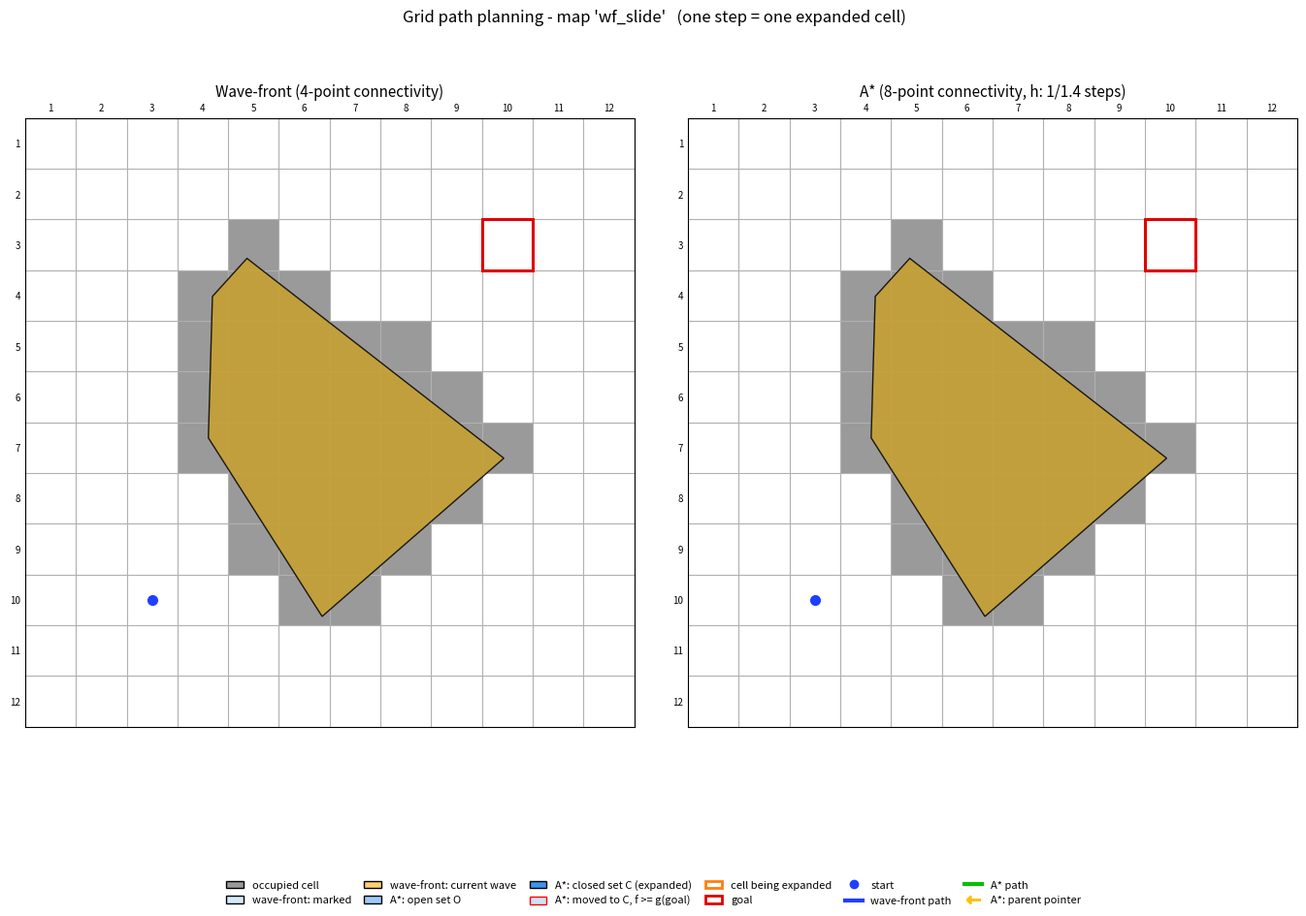

Recreate this plot in Python.
"""
Animated simulation of the Wave-front and A* path planners on occupancy grids
(Matplotlib). Follows T. Facchinetti, "Robotics - Robot Navigation (2)",
University of Pavia, 2023.

Wave-front (slides "Wave-front algorithm")
    1. mark the cell containing the goal with i = 1
    2. mark with i + 1 every adjacent cell to the one marked with i
    3. repeat step 2 until the cell containing the start is marked
       (the current wave is completed) or all cells have been marked
    4. gradient descent from the start cell to the goal cell
    Labels are assigned with a breadth-first visit (one animation step = one
    cell taken from the FIFO queue, whose free neighbours get its label + 1).
    Default: 4-point connectivity, as in the slide example.

A* (slide "The A* algorithm: pseudo-code")
    add V_start to O
    while O is not empty:
        select V_best in O with minimum f = g + h; move it from O to C
        if V_best = goal: path found (cost g(goal));
                          move from O to C all nodes with f >= g(goal)
        for V in Neigh(V_best), V not in C:
            if V not in O: add V to O (parent V_best)
            elif g(V_best) + c(V_best, V) < g(V): connect V to V_best
    Default: 8-point connectivity, step cost 1 / 1.4 and heuristic computed
    with the same 1 / 1.4 steps, as in the slide example. Ties in f are
    broken in FIFO order. Nodes moved to C after the goal has been found
    are drawn with a red cross, parent pointers as yellow arrows.

Usage
-----
    python grid_planners.py                          # slide wave-front map
    python grid_planners.py --map astar_slide        # slide A* map
    python grid_planners.py --map rooms --fps 8      # bigger map
    python grid_planners.py --wf-conn 8 --astar-conn 4
    python grid_planners.py --heuristic zero         # A* becomes Dijkstra
    python grid_planners.py --save wf.gif            # or .mp4 (ffmpeg)
"""
import argparse
import heapq
from collections import deque

import numpy as np
import matplotlib.pyplot as plt
from matplotlib.animation import FuncAnimation, PillowWriter, FFMpegWriter
from matplotlib.collections import LineCollection
from matplotlib.colors import to_rgba
from matplotlib.lines import Line2D
from matplotlib.patches import Patch, Polygon, Rectangle

# ---------------------------------------------------------------------------
# Maps ('#' obstacle, 'S' start, 'G' goal, '.' free); row 1 is the top row
# ---------------------------------------------------------------------------
MAPS = {
    # slide "Wave-front algorithm: example" (grey cells covered by the polygon)
    "wf_slide": dict(rows=[
        "............",
        "............",
        "....#....G..",
        "...###......",
        "...#####....",
        "...######...",
        "...#######..",
        "....#####...",
        "....####....",
        "..S..##.....",
        "............",
        "............"],
        polygon=[(4.87, 3.27), (4.19, 4.02), (4.11, 6.81), (6.35, 10.33), (9.93, 7.21)]),
    # slide "Example of application of A*" (8-point connectivity)
    "astar_slide": dict(rows=[
        "......#.",
        ".G..#.#.",
        "###.#...",
        "..##...#",
        "...#...#",
        "...##.#.",
        "..S..#..",
        "........"]),
    "rooms": dict(rows=[
        "........#...........#...",
        "..S.....#...........#...",
        "........#.....#.....#...",
        "........#.....#.........",
        "..............#.....#...",
        "........#.....#.....#...",
        "#####.###.....#######.##",
        "..............#.........",
        "..............#.........",
        "...######.....#.........",
        "........#..........#####",
        "........#...............",
        "........#.....#......G..",
        "..............#........."]),
    "u_trap": dict(rows=[
        "....................",
        "....................",
        "....................",
        "......#########.....",
        "..............#.....",
        "..............#.....",
        "........S.....#...G.",
        "..............#.....",
        "..............#.....",
        "......#########.....",
        "....................",
        "...................."]),
}


def load_map(name):
    m = MAPS[name]
    rows = m["rows"]
    assert len({len(r) for r in rows}) == 1, "ragged map"
    occ = np.array([[ch == "#" for ch in r] for r in rows])
    find = lambda ch: next((i, r.index(ch)) for i, r in enumerate(rows) if ch in r)
    return occ, find("S"), find("G"), m.get("polygon")


# neighbour order: W, S, E, N (+ diagonals); rows grow downward
N4 = [(0, -1), (1, 0), (0, 1), (-1, 0)]
N8 = N4 + [(1, -1), (1, 1), (-1, 1), (-1, -1)]


def neighbours(occ, cell, conn, cut_corners=True):
    """Free adjacent cells and step cost in tenths (10 = 1, 14 = 1.4)."""
    R, C = occ.shape
    for dr, dc in (N4 if conn == 4 else N8):
        r, c = cell[0] + dr, cell[1] + dc
        if not (0 <= r < R and 0 <= c < C) or occ[r, c]:
            continue
        diag = dr != 0 and dc != 0
        if diag and not cut_corners and (occ[cell[0] + dr, cell[1]] or occ[cell[0], cell[1] + dc]):
            continue
        yield (r, c), (14 if diag else 10)


# ---------------------------------------------------------------------------
# Wave-front
# ---------------------------------------------------------------------------
def wavefront(occ, start, goal, conn=4, full=False):
    lab = np.zeros(occ.shape, int)          # 0 = not marked yet
    lab[goal] = 1
    q = deque([goal])
    snaps = [dict(lab=lab.copy(), cur=None, new=[], qlen=1)]
    stop = None
    while q:
        cell = q.popleft()
        if stop is not None and lab[cell] >= stop:
            break                            # start marked and its wave completed
        new = []
        for nb, _ in neighbours(occ, cell, conn):
            if lab[nb] == 0:
                lab[nb] = lab[cell] + 1
                q.append(nb)
                new.append(nb)
                if nb == start and not full:
                    stop = lab[nb]
        snaps.append(dict(lab=lab.copy(), cur=cell, new=new, qlen=len(q)))

    res = dict(name=f"Wave-front ({conn}-point connectivity)", kind="wf",
               snaps=snaps, labels=lab, path=[], cost=None)
    if lab[start] == 0:
        res["status"] = "goal NOT reachable"
        return res
    # gradient descent: move to the adjacent cell with the lowest label,
    # keeping the current direction when there is a tie
    path, cur, d = [start], start, None
    while lab[cur] != 1:
        cands = [nb for nb, _ in neighbours(occ, cur, conn) if 0 < lab[nb] < lab[cur]]
        lo = min(lab[nb] for nb in cands)
        opts = [nb for nb in cands if lab[nb] == lo]
        straight = None if d is None else (cur[0] + d[0], cur[1] + d[1])
        nxt = straight if straight in opts else opts[0]
        d = (nxt[0] - cur[0], nxt[1] - cur[1])
        path.append(nxt)
        cur = nxt
    res.update(path=path, status="goal reached",
               cost=sum(1.4 if abs(a[0] - b[0]) + abs(a[1] - b[1]) == 2 else 1.0
                        for a, b in zip(path, path[1:])))
    return res


# ---------------------------------------------------------------------------
# A*
# ---------------------------------------------------------------------------
def heuristic_fn(kind, conn, goal):
    def h(cell):
        dr, dc = abs(cell[0] - goal[0]), abs(cell[1] - goal[1])
        if kind == "zero":
            return 0
        if kind == "euclid":
            return 10 * float(np.hypot(dr, dc))
        if kind == "manhattan" or (kind == "auto" and conn == 4):
            return 10 * (dr + dc)
        return 14 * min(dr, dc) + 10 * (max(dr, dc) - min(dr, dc))   # 1 / 1.4 steps
    return h


OPEN, CLOSED, PRUNED = 1, 2, 3


def astar(occ, start, goal, conn=8, heuristic="auto", cut_corners=True):
    h = heuristic_fn(heuristic, conn, goal)
    R, C = occ.shape
    g = np.full((R, C), np.inf)
    H = np.array([[h((r, c)) for c in range(C)] for r in range(R)], float)
    par = np.full((R, C, 2), -1)
    st = np.zeros((R, C), int)
    g[start] = 0
    st[start] = OPEN
    cnt = 0
    heap = [(H[start], cnt, start)]
    g_goal = np.inf

    def snap(best, pruned):
        opn = [(g[c] + H[c], k, c) for f, k, c in heap if st[c] == OPEN and f == g[c] + H[c]]
        return dict(st=st.copy(), g=g.copy(), par=par.copy(), best=best, pruned=pruned,
                    g_goal=g_goal, top=sorted(set(opn))[:4],
                    nO=int((st == OPEN).sum()), nC=int(((st == CLOSED) | (st == PRUNED)).sum()))

    snaps = [snap(None, [])]
    while True:
        while heap and (st[heap[0][2]] != OPEN or heap[0][0] != g[heap[0][2]] + H[heap[0][2]]):
            heapq.heappop(heap)                       # stale entries
        if not heap:
            break
        _, _, best = heapq.heappop(heap)              # min f, FIFO among ties
        st[best] = CLOSED
        pruned = []
        if best == goal:
            g_goal = g[goal]
            for r, c in zip(*np.where(st == OPEN)):   # move from O to C: f >= g(goal)
                if g[r, c] + H[r, c] >= g_goal:
                    st[r, c] = PRUNED
                    pruned.append((r, c))
        else:
            for nb, cost in neighbours(occ, best, conn, cut_corners):
                if st[nb] in (CLOSED, PRUNED):
                    continue
                ng = g[best] + cost
                if st[nb] == 0 or ng < g[nb]:
                    g[nb] = ng
                    par[nb] = best
                    st[nb] = OPEN
                    cnt += 1
                    heapq.heappush(heap, (ng + H[nb], cnt, nb))
                    if ng + H[nb] >= g_goal:          # cannot improve the path found
                        st[nb] = PRUNED
                        pruned.append(nb)
        snaps.append(snap(best, pruned))

    hname = {"auto": "1/1.4 steps" if conn == 8 else "Manhattan", "zero": "h = 0 (Dijkstra)",
             "euclid": "Euclidean", "manhattan": "Manhattan", "octile": "1/1.4 steps"}[heuristic]
    res = dict(name=f"A* ({conn}-point connectivity, h: {hname})", kind="astar",
               snaps=snaps, H=H, path=[], cost=None)
    if not np.isfinite(g_goal):
        res["status"] = "goal NOT reachable"
        return res
    path, cur = [goal], goal                          # backward path goal -> start
    while cur != start:
        cur = tuple(par[cur])
        path.append(cur)
    res.update(path=path[::-1], cost=g_goal / 10, status="goal reached")
    return res


# ---------------------------------------------------------------------------
# Animation
# ---------------------------------------------------------------------------
COL = dict(free="#ffffff", obst="#9a9a9a", poly="#c8a02c",
           wf_lab="#d6e9fb", wf_new="#ffcf73",
           open="#9ccbf7", closed="#3d93f0", pruned="#cfe3f7", start="#4a4af5",
           cur="#ff7f0e", wf_path="#1f3fff", a_path="#00c000", goalbox="#e00000")


def fmt(v):
    v = v / 10
    return f"{v:.1f}".rstrip("0").rstrip(".")


class GridPanel:
    def __init__(self, ax, occ, start, goal, res, polygon, cell_pt):
        self.res, self.occ, self.start, self.goal = res, occ, start, goal
        R, C = occ.shape
        self.R, self.C = R, C
        self.kind = res["kind"]
        self.snaps = res["snaps"]
        self.nsearch = len(self.snaps) - 1
        self.path = res["path"]

        self.base = np.empty((R, C, 4))
        self.base[:] = to_rgba(COL["free"])
        self.base[occ] = to_rgba(COL["obst"])
        self.img = ax.imshow(self.base, extent=(0.5, C + 0.5, R + 0.5, 0.5),
                             interpolation="nearest", zorder=0)
        segs = [[(x + 0.5, 0.5), (x + 0.5, R + 0.5)] for x in range(C + 1)] + \
               [[(0.5, y + 0.5), (C + 0.5, y + 0.5)] for y in range(R + 1)]
        ax.add_collection(LineCollection(segs, colors="#b0b0b0", lw=0.8, zorder=1))
        if polygon is not None:
            ax.add_patch(Polygon(polygon, closed=True, fc=COL["poly"], ec="k",
                                 lw=1, alpha=0.85, zorder=2))
        ax.add_patch(Rectangle((goal[1] + 0.5, goal[0] + 0.5), 1, 1, fill=False,
                               ec=COL["goalbox"], lw=2.2, zorder=6))
        self.cur_box = Rectangle((0, 0), 1, 1, fill=False, ec=COL["cur"], lw=2.5,
                                 zorder=7, visible=False)
        ax.add_patch(self.cur_box)
        ax.plot(start[1] + 1, start[0] + 1, "o", color=COL["wf_path"], ms=7, zorder=9)

        # cell texts (labels for wave-front, h/g/f for A*)
        self.texts = {}
        fs = cell_pt * (0.34 if self.kind == "wf" else 0.165)
        self.show_text = fs >= (5 if self.kind == "wf" else 4.3)
        if self.show_text:
            for r in range(R):
                for c in range(C):
                    if not occ[r, c]:
                        self.texts[(r, c)] = ax.text(
                            c + 1 if self.kind == "wf" else c + 0.6, r + 1, "",
                            ha="center" if self.kind == "wf" else "left", va="center",
                            fontsize=min(fs, 11),
                            family="DejaVu Sans" if self.kind == "wf" else "monospace",
                            zorder=5, linespacing=1.15)

        if self.kind == "astar":
            self.quiv = None
            self.cross = LineCollection([], colors="red", lw=1.6, zorder=8)
            ax.add_collection(self.cross)

        pc = COL["wf_path"] if self.kind == "wf" else COL["a_path"]
        self.path_line, = ax.plot([], [], "-", color=pc, lw=3, zorder=10,
                                  solid_capstyle="round")
        self.robot, = ax.plot([], [], "o", color="k", ms=9, zorder=11)
        self.info = ax.text(0.0, -0.015, "", transform=ax.transAxes, va="top", ha="left",
                            fontsize=8.5, family="monospace",
                            bbox=dict(boxstyle="round", fc="white", alpha=0.9))
        ax.set_xlim(0.5, C + 0.5)
        ax.set_ylim(R + 0.5, 0.5)
        ax.set_aspect("equal")
        ax.set_xticks(range(1, C + 1))
        ax.set_yticks(range(1, R + 1))
        ax.tick_params(labelsize=7, length=0, labeltop=True, labelbottom=False)
        ax.set_title(res["name"], fontsize=11, pad=16)

    def frames_needed(self, spf):
        return int(np.ceil(self.nsearch / spf)) + max(len(self.path) - 1, 0)

    # -- one frame ---------------------------------------------------------
    def update(self, f, spf):
        sf = int(np.ceil(self.nsearch / spf))
        t = min(f * spf, self.nsearch)
        S = self.snaps[t]
        img = self.base.copy()
        txt = {}
        lines = []
        searching = f < sf

        if self.kind == "wf":
            lab = S["lab"]
            img[lab > 0] = to_rgba(COL["wf_lab"])
            if searching and lab.max() > 0:
                img[lab == lab.max()] = to_rgba(COL["wf_new"])    # current wave
            for (r, c), tx in self.texts.items():
                txt[(r, c)] = str(lab[r, c]) if lab[r, c] > 0 else ""
            phase = "wave expansion" if searching else "gradient descent"
            lines += [f"phase    : {phase}",
                      f"expanded : {t} cells (FIFO queue: {S['qlen']})",
                      f"marked   : {(lab > 0).sum()} cells, max label {lab.max()}"]
            if S["cur"] is not None and searching:
                lines.append(f"current  : ({S['cur'][0] + 1},{S['cur'][1] + 1}) "
                             f"label {lab[S['cur']]} -> marks {len(S['new'])} cells")
        else:
            st, g, H = S["st"], S["g"], self.res["H"]
            img[st == OPEN] = to_rgba(COL["open"])
            img[st == CLOSED] = to_rgba(COL["closed"])
            img[st == PRUNED] = to_rgba(COL["pruned"])
            img[self.start] = to_rgba(COL["start"])
            for (r, c), tx in self.texts.items():
                if st[r, c]:
                    txt[(r, c)] = f"h={fmt(H[r, c])}\ng={fmt(g[r, c])}\nf={fmt(g[r, c] + H[r, c])}"
                else:
                    txt[(r, c)] = ""
            # parent pointers: short arrow across the cell border, toward the parent
            seen = st > 0
            seen[self.start] = False
            par = S["par"]
            rr, cc = np.where(seen & (par[..., 0] >= 0))
            u = (par[rr, cc, 1] - cc).astype(float)
            v = (par[rr, cc, 0] - rr).astype(float)
            n = np.hypot(u, v)
            n[n == 0] = 1
            ax = self.img.axes
            if self.quiv is not None:
                self.quiv.remove()
            self.quiv = ax.quiver(cc + 1 + 0.36 * u / n, rr + 1 + 0.36 * v / n,
                                  0.2 * u / n, 0.2 * v / n, color="#ffc000",
                                  edgecolor="#7a5c00", linewidth=0.4, angles="xy",
                                  scale_units="xy", scale=1, width=0.006, headwidth=4,
                                  headlength=4, headaxislength=3.5, zorder=8)
            pr, pc = np.where(st == PRUNED)
            self.cross.set_segments(
                [s for r, c in zip(pr, pc) for s in
                 ([(c + 0.62, r + 0.62), (c + 1.38, r + 1.38)],
                  [(c + 0.62, r + 1.38), (c + 1.38, r + 0.62)])])
            phase = "search" if searching else "path following"
            lines.append(f"phase    : {phase}")
            if S["best"] is not None and searching:
                b = S["best"]
                lines.append(f"V_best   : ({b[0] + 1},{b[1] + 1})  "
                             f"f={fmt(g[b] + H[b])}")
            lines.append(f"|O| = {S['nO']:3d}   |C| = {S['nC']:3d}   expanded: {t}")
            top = "  ".join(f"({c[0] + 1},{c[1] + 1}){fmt(fv)}" for fv, _, c in S["top"])
            lines.append(f"O (best) : {top if top else '-'}")
            if np.isfinite(S["g_goal"]):
                lines.append(f"g(goal)  : {fmt(S['g_goal'])}  (nodes with f >= g(goal) -> C)")

        for cell, tx in self.texts.items():
            tx.set_text(txt.get(cell, ""))
        self.img.set_data(img)

        if searching and S.get("cur" if self.kind == "wf" else "best") is not None:
            r, c = S["cur"] if self.kind == "wf" else S["best"]
            self.cur_box.set_xy((c + 0.5, r + 0.5))
            self.cur_box.set_visible(True)
        else:
            self.cur_box.set_visible(False)

        # robot along the path after the search
        k = f - sf
        if not searching and self.path:
            k = min(k, len(self.path) - 1)
            P = np.array(self.path[: k + 1]) + 1
            self.path_line.set_data(P[:, 1], P[:, 0])
            self.robot.set_data([P[-1, 1]], [P[-1, 0]])
            n = len(self.path) - 1
            lines.append(f"path     : {k}/{n} moves, cost "
                         f"{self.res['cost']:.1f}".rstrip("0").rstrip("."))
            if k == n:
                lines.append(f"result   : {self.res['status']}")
        else:
            self.path_line.set_data([], [])
            s = np.array(self.start) + 1
            self.robot.set_data([s[1]], [s[0]])
            if not searching:
                lines.append(f"result   : {self.res['status']}")
        self.info.set_text("\n".join(lines))
        arts = [self.img, self.cur_box, self.path_line, self.robot, self.info,
                *self.texts.values()]
        if self.kind == "astar":
            arts += [self.quiv, self.cross]
        return arts


def animate(map_name="wf_slide", wf_conn=4, astar_conn=8, heuristic="auto",
            cut_corners=True, fps=4, max_search_frames=160, save=None, dpi=100):
    occ, start, goal, polygon = load_map(map_name)
    res = [wavefront(occ, start, goal, wf_conn),
           astar(occ, start, goal, astar_conn, heuristic, cut_corners)]
    for r in res:
        cost = f"{r['cost']:.1f}" if r["cost"] is not None else "-"
        print(f"[{map_name}] {r['name']:52s} {r['status']:18s} "
              f"expansions = {len(r['snaps']) - 1:4d}  path cost = {cost}")

    R, C = occ.shape
    panel_w = 6.6
    H = panel_w * R / C
    fig = plt.figure(figsize=(2 * panel_w + 0.6, H + 2.9))
    FH = H + 2.9
    axes = [fig.add_axes([0.03 + 0.495 * i, 1.75 / FH, 0.455, H / FH]) for i in range(2)]
    # cell size in points -> font sizes
    bbox = axes[0].get_position()
    cell_pt = min(bbox.width * fig.get_figwidth() / C, bbox.height * fig.get_figheight() / R) * 72
    panels = [GridPanel(ax, occ, start, goal, r, polygon, cell_pt) for ax, r in zip(axes, res)]

    fig.suptitle(f"Grid path planning - map '{map_name}'   "
                 "(one step = one expanded cell)", fontsize=12)
    handles = [Patch(fc=COL["obst"], ec="k", label="occupied cell"),
               Patch(fc=COL["wf_lab"], ec="k", label="wave-front: marked"),
               Patch(fc=COL["wf_new"], ec="k", label="wave-front: current wave"),
               Patch(fc=COL["open"], ec="k", label="A*: open set O"),
               Patch(fc=COL["closed"], ec="k", label="A*: closed set C (expanded)"),
               Patch(fc=COL["pruned"], ec="red", label="A*: moved to C, f >= g(goal)"),
               Patch(fill=False, ec=COL["cur"], lw=2, label="cell being expanded"),
               Patch(fill=False, ec=COL["goalbox"], lw=2, label="goal"),
               Line2D([], [], marker="o", ls="", color=COL["wf_path"], label="start"),
               Line2D([], [], color=COL["wf_path"], lw=3, label="wave-front path"),
               Line2D([], [], color=COL["a_path"], lw=3, label="A* path"),
               Line2D([], [], marker=r"$\leftarrow$", ls="", color="#ffc000", ms=10,
                      label="A*: parent pointer")]
    fig.legend(handles=handles, loc="lower center", ncol=6, fontsize=8, frameon=False,
               handlelength=1.6, columnspacing=1.2)

    spf = max(1, int(np.ceil(max(p.nsearch for p in panels) / max_search_frames)))
    total = max(p.frames_needed(spf) for p in panels) + 3 * int(np.ceil(fps))

    def update(f):
        return [a for p in panels for a in p.update(f, spf)]

    anim = FuncAnimation(fig, update, frames=total, interval=1000 / fps,
                         blit=False, repeat=False)
    if save:
        writer = FFMpegWriter(fps=fps) if save.endswith(".mp4") else PillowWriter(fps=fps)
        anim.save(save, writer=writer, dpi=dpi)
        print(f"saved {save}")
    else:
        plt.show()
    return anim


if __name__ == "__main__":
    ap = argparse.ArgumentParser(description=__doc__,
                                 formatter_class=argparse.RawDescriptionHelpFormatter)
    ap.add_argument("--map", default="wf_slide", choices=list(MAPS))
    ap.add_argument("--wf-conn", type=int, default=4, choices=[4, 8])
    ap.add_argument("--astar-conn", type=int, default=8, choices=[4, 8])
    ap.add_argument("--heuristic", default="auto",
                    choices=["auto", "octile", "manhattan", "euclid", "zero"],
                    help="auto: 1/1.4 steps with 8-conn, Manhattan with 4-conn")
    ap.add_argument("--no-corner-cutting", action="store_true",
                    help="forbid diagonal moves between two occupied cells")
    ap.add_argument("--fps", type=float, default=4, help="playback frame rate")
    ap.add_argument("--save", default=None, help="output .gif or .mp4")
    a = ap.parse_args()
    animate(a.map, a.wf_conn, a.astar_conn, a.heuristic, not a.no_corner_cutting,
            a.fps, save=a.save)
